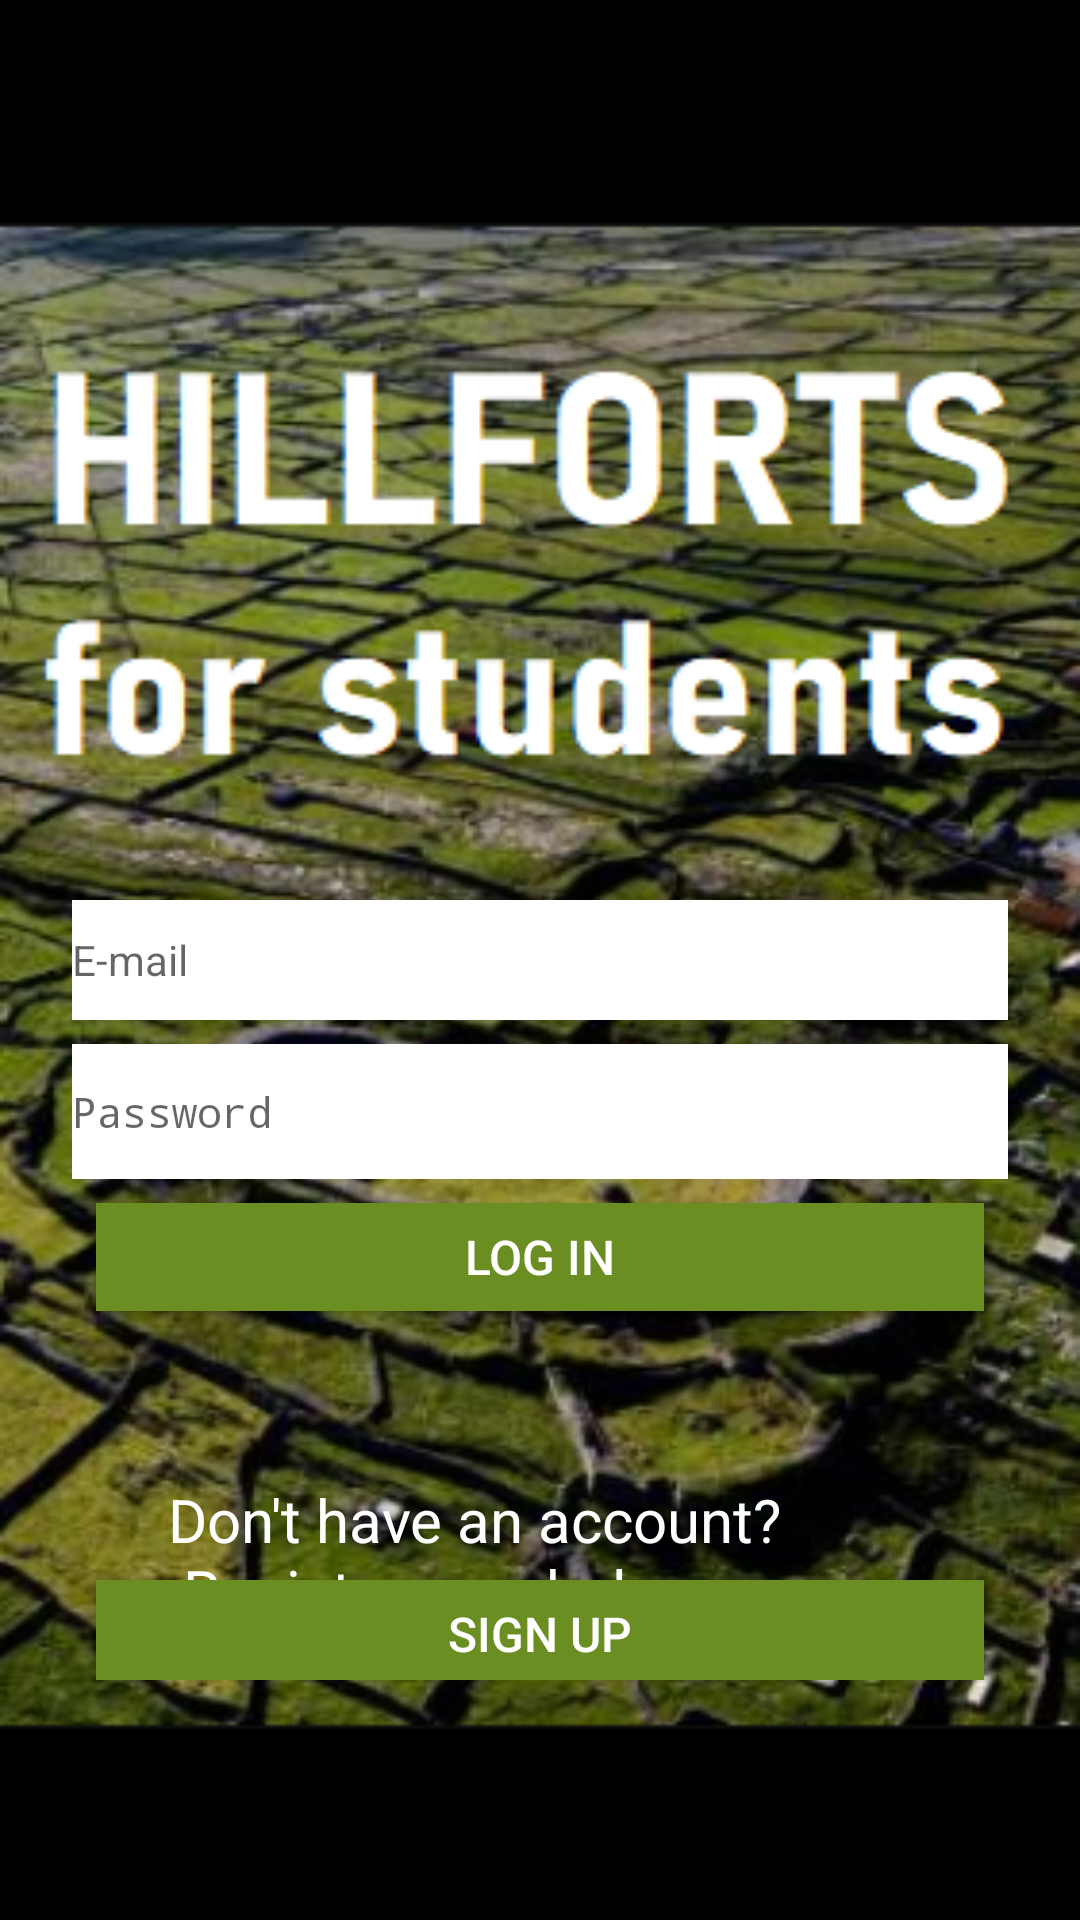

Android layout source for this screen:
<!-- AndroidManifest.xml: application theme AppTheme -->
<!-- res/layout/activity_login.xml -->
<?xml version="1.0" encoding="utf-8"?>
<androidx.constraintlayout.widget.ConstraintLayout xmlns:android="http://schemas.android.com/apk/res/android"
    xmlns:app="http://schemas.android.com/apk/res-auto"
    xmlns:tools="http://schemas.android.com/tools"
    android:layout_width="match_parent"
    android:layout_height="match_parent"
    android:background="@drawable/img_splasscreen"
    android:gravity="bottom"
    android:orientation="vertical"
    android:paddingBottom="80dp">

  <EditText
      android:id="@+id/email"
      android:layout_width="0dp"
      android:layout_height="40dp"
      android:layout_marginStart="24dp"
      android:layout_marginTop="300dp"
      android:layout_marginEnd="24dp"
      android:layout_marginBottom="8dp"
      android:background="@android:color/white"
      android:hint="@string/hint_emailaddress"
      android:inputType="textEmailAddress"
      android:maxLength="25"
      android:maxLines="1"
      android:textColor="@color/colorPrimaryDark"
      android:textSize="14sp"
      app:layout_constraintBottom_toTopOf="@+id/password"
      app:layout_constraintEnd_toEndOf="parent"
      app:layout_constraintHorizontal_bias="0.0"
      app:layout_constraintStart_toStartOf="parent"
      app:layout_constraintTop_toTopOf="parent" />

  <EditText
      android:id="@+id/password"
      android:layout_width="0dp"
      android:layout_height="45dp"
      android:layout_marginStart="24dp"
      android:layout_marginEnd="24dp"
      android:background="@android:color/white"
      android:hint="@string/hint_password"
      android:inputType="textPassword"
      android:maxLength="25"
      android:maxLines="1"
      android:textColor="@color/colorPrimaryDark"
      android:textSize="14sp"
      app:layout_constraintBottom_toTopOf="@+id/login"
      app:layout_constraintEnd_toEndOf="parent"
      app:layout_constraintHorizontal_bias="0.50"
      app:layout_constraintStart_toStartOf="parent"
      app:layout_constraintTop_toBottomOf="@+id/email" />

  <Button
      android:id="@+id/login"
      android:layout_width="0dp"
      android:layout_height="36dp"
      android:layout_marginStart="32dp"
      android:layout_marginTop="8dp"
      android:layout_marginEnd="32dp"
      android:layout_marginBottom="8dp"
      android:background="@color/colorAccent"
      android:text="@string/btn_login"
      android:textColor="@android:color/white"
      android:textSize="16sp"
      app:layout_constraintBottom_toTopOf="@+id/progressBar"
      app:layout_constraintEnd_toEndOf="parent"
      app:layout_constraintStart_toStartOf="parent"
      app:layout_constraintTop_toBottomOf="@+id/password" />

  <ProgressBar
      android:id="@+id/progressBar"
      style="@style/Widget.AppCompat.ProgressBar"
      android:layout_width="40dp"
      android:layout_height="40dp"
      android:layout_marginStart="8dp"
      android:layout_marginEnd="8dp"
      app:layout_constraintBottom_toTopOf="@+id/textView"
      app:layout_constraintEnd_toEndOf="parent"
      app:layout_constraintHorizontal_bias="0.498"
      app:layout_constraintStart_toStartOf="parent"
      app:layout_constraintTop_toBottomOf="@+id/login" />

  <TextView
      android:id="@+id/textView"
      android:layout_width="248dp"
      android:layout_height="60dp"
      android:layout_gravity="center"
      android:layout_marginStart="8dp"
      android:layout_marginTop="8dp"
      android:layout_marginEnd="8dp"
      android:text="@string/hint_createaccount"
      android:textColor="@android:color/white"
      android:textSize="20sp"
      app:layout_constraintBottom_toTopOf="@+id/signup"
      app:layout_constraintEnd_toEndOf="parent"
      app:layout_constraintStart_toStartOf="parent"
      app:layout_constraintTop_toBottomOf="@+id/progressBar"
      app:layout_constraintVertical_bias="0.498" />

  <Button
      android:id="@+id/signup"
      android:layout_width="0dp"
      android:layout_height="36dp"
      android:layout_marginStart="32dp"
      android:layout_marginEnd="32dp"
      android:layout_marginBottom="24dp"
      android:background="@color/colorAccent"
      android:text="@string/btn_signup"
      android:textColor="@android:color/white"
      android:textSize="16sp"
      app:layout_constraintBottom_toBottomOf="@+id/textView"
      app:layout_constraintEnd_toEndOf="parent"
      app:layout_constraintStart_toStartOf="parent"
      app:layout_constraintTop_toBottomOf="parent"
      app:layout_constraintVertical_bias="0.50" />
</androidx.constraintlayout.widget.ConstraintLayout>
<!-- resources referenced by this layout -->
<resources>
  <color name="colorAccent">#6B8E23</color>
  <color name="colorPrimaryDark">#34495E</color>
  <!-- drawable img_splasscreen: png bitmap (drawable, 291280 bytes) -->
  <string name="btn_login">Log in</string>
  <string name="btn_signup">Sign up</string>
  <string name="hint_createaccount">Don\'t have an account? \n Register now below</string>
  <string name="hint_emailaddress">E-mail</string>
  <string name="hint_password">Password</string>
  <style name="AppTheme" parent="Theme.AppCompat.Light.NoActionBar">
      
      <item name="colorPrimary">@color/colorPrimary</item>
      <item name="colorPrimaryDark">@color/colorPrimaryDark</item>
      <item name="colorAccent">@color/colorAccent</item>
    </style>
  <color name="colorPrimary">#F5F5F5</color>
</resources>
